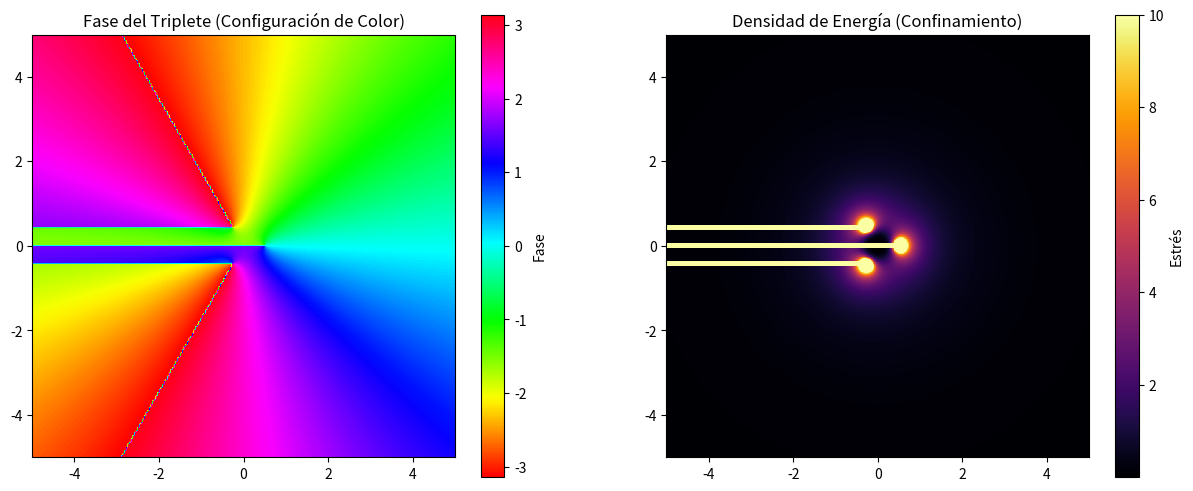

Python code for this plot:
import numpy as np
import matplotlib.pyplot as plt

# 1. CONFIGURACIÓN DE LA REJILLA
N = 256
L = 10.0
x = np.linspace(-L/2, L/2, N)
y = np.linspace(-L/2, L/2, N)
X, Y = np.meshgrid(x, y)

# 2. DEFINICIÓN DE LOS 3 QUARKS (Triángulo equilátero central)
d = 0.5 # Distancia al centro
pos = [
    (d * np.cos(0), d * np.sin(0)),             # Quark 1
    (d * np.cos(2*np.pi/3), d * np.sin(2*np.pi/3)), # Quark 2
    (d * np.cos(4*np.pi/3), d * np.sin(4*np.pi/3))  # Quark 3
]

# Fases de Color (Rojo, Verde, Azul) -> Desplazamientos de 120 grados
colors = [0, 2*np.pi/3, 4*np.pi/3]

def get_vortex_field(x0, y0, color_phase):
    R_v = np.sqrt((X-x0)**2 + (Y-y0)**2) + 1e-10
    Theta_v = np.arctan2(Y-y0, X-x0)
    # Defecto Q=1/2 con su fase de color
    return np.exp(1j * (0.5 * Theta_v + color_phase))

# 3. CONSTRUCCIÓN DEL CAMPO TOTAL (PROTÓN)
psi_total = get_vortex_field(pos[0][0], pos[0][1], colors[0]) * \
            get_vortex_field(pos[1][0], pos[1][1], colors[1]) * \
            get_vortex_field(pos[2][0], pos[2][1], colors[2])

# 4. CÁLCULO DE LA DENSIDAD DE ENERGÍA (ESTRÉS ELÁSTICO)
# E ~ |grad(psi)|^2
dy, dx = np.gradient(psi_total, L/N)
energy_density = np.abs(dx)**2 + np.abs(dy)**2

# 5. COMPARACIÓN CON UN QUARK AISLADO
psi_single = get_vortex_field(0, 0, 0)
dy_s, dx_s = np.gradient(psi_single, L/N)
energy_single = np.abs(dx_s)**2 + np.abs(dy_s)**2

print("--- SIMULACIÓN 26: EL ORIGEN DEL PROTÓN ---")
print(f"Energía Total del Triplete (Barión): {np.sum(energy_density):.2f}")
print(f"Energía de 3 Quarks aislados: {3 * np.sum(energy_single):.2f}")

# 6. VISUALIZACIÓN
fig, (ax1, ax2) = plt.subplots(1, 2, figsize=(15, 6))

# Mapa de Fase (Se deben ver los 3 nudos)
im1 = ax1.imshow(np.angle(psi_total), cmap='hsv', extent=[-L/2, L/2, -L/2, L/2])
ax1.set_title("Fase del Triplete (Configuración de Color)")
plt.colorbar(im1, ax=ax1, label="Fase")

# Mapa de Energía (Estrés del Vacío)
im2 = ax2.imshow(energy_density, cmap='inferno', extent=[-L/2, L/2, -L/2, L/2], vmax=10)
ax2.set_title("Densidad de Energía (Confinamiento)")
plt.colorbar(im2, ax=ax2, label="Estrés")

plt.show()